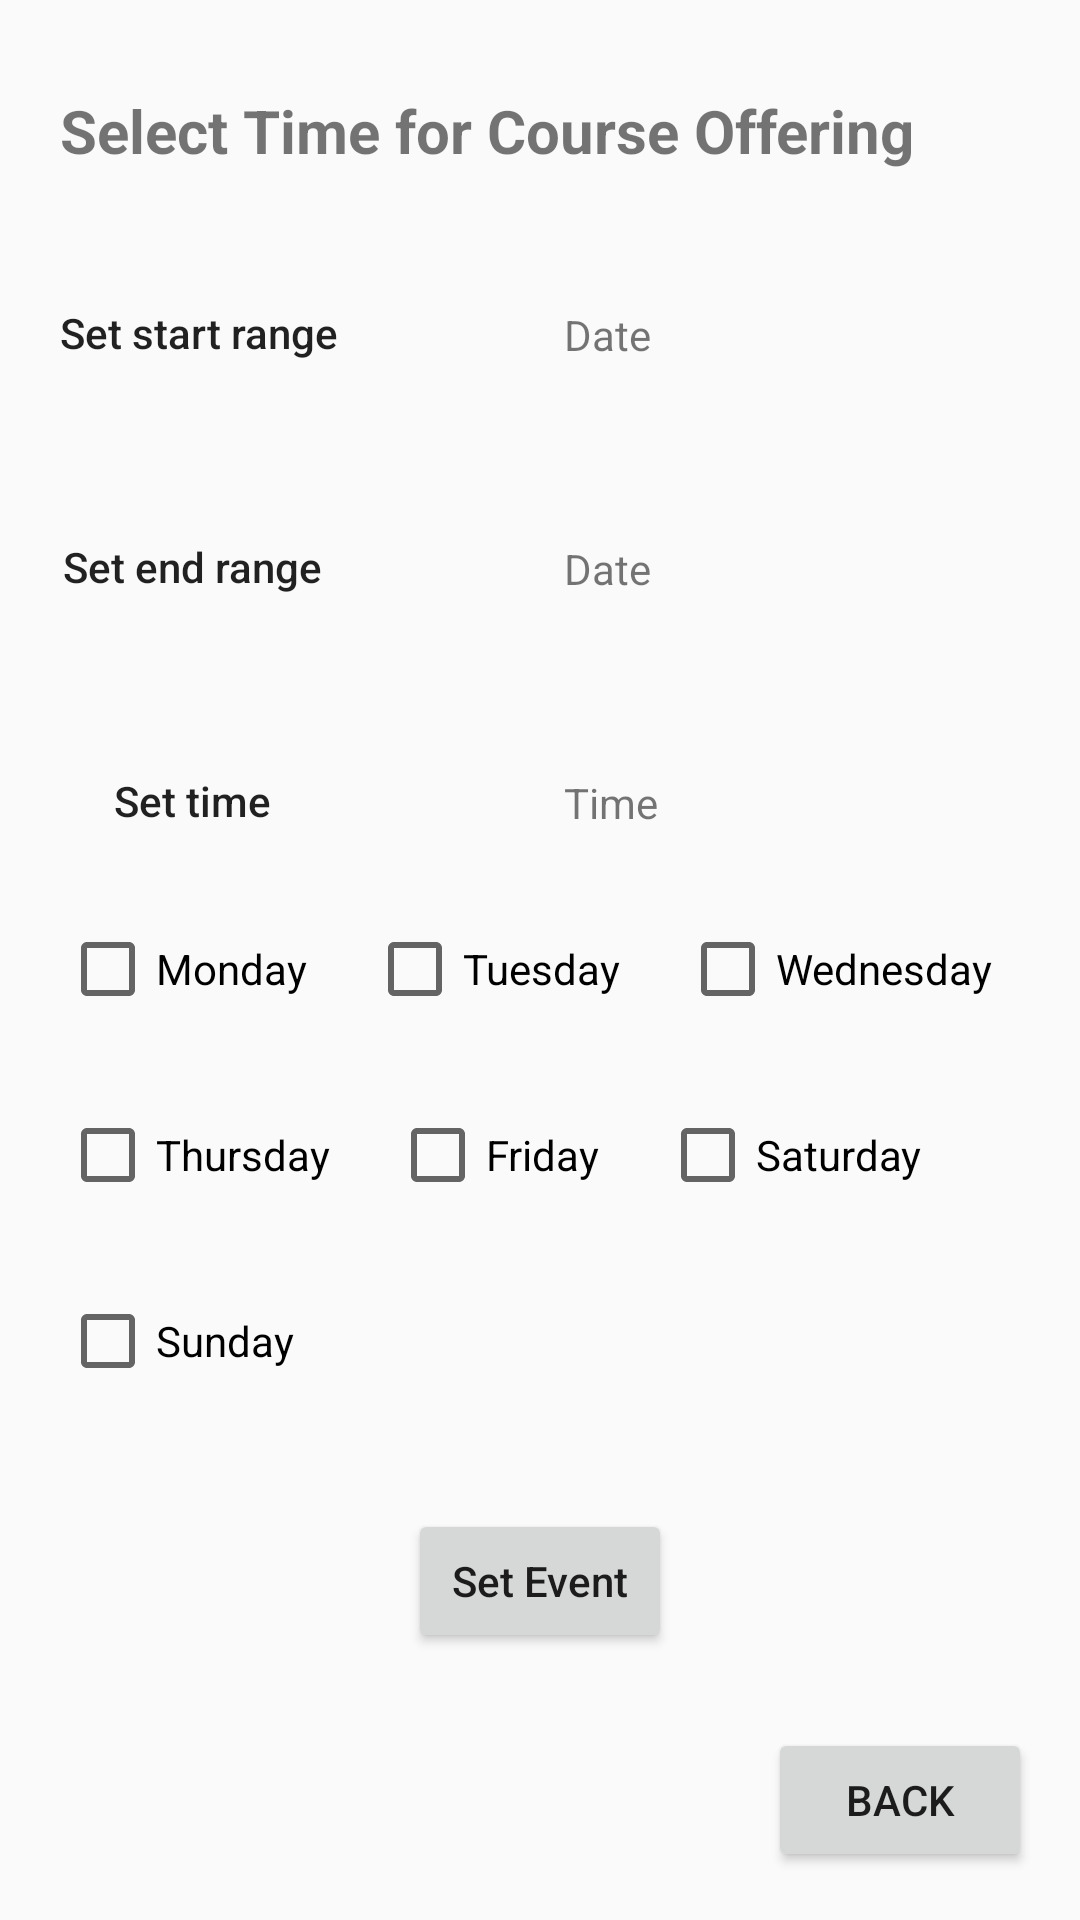

The Android layout XML behind this screen, and the referenced resources:
<!-- AndroidManifest.xml: application theme Theme.SSAS_Project -->
<!-- res/layout/activity_date_range.xml -->
<?xml version="1.0" encoding="utf-8"?>
<RelativeLayout xmlns:android="http://schemas.android.com/apk/res/android"
    xmlns:app="http://schemas.android.com/apk/res-auto"
    xmlns:tools="http://schemas.android.com/tools"
    android:layout_width="match_parent"
    android:layout_height="match_parent"
    android:background="@drawable/ic_launcher_foreground"
    tools:context=".DateRange">

    <TextView
        android:id="@+id/daterange_banner"
        android:layout_width="wrap_content"
        android:layout_height="wrap_content"
        android:layout_marginTop="30dp"
        android:layout_marginLeft="20dp"
        android:text="Select Time for Course Offering"
        android:textSize="20dp"
        android:textStyle="bold"/>

    <Button
        android:id="@+id/daterange_start"
        android:layout_width="wrap_content"
        android:layout_height="wrap_content"
        android:layout_below="@id/daterange_banner"
        android:layout_marginTop="30dp"
        android:layout_marginLeft="20dp"
        android:background="@null"
        android:text="Set start range"
        android:textAllCaps="false"/>

    <TextView
        android:id="@+id/daterange_start_text"
        android:layout_width="wrap_content"
        android:layout_height="wrap_content"
        android:layout_below="@id/daterange_banner"
        android:layout_toRightOf="@+id/daterange_end"
        android:layout_marginTop="45dp"
        android:layout_marginLeft="80dp"
        android:background="@null"
        android:text="Date"
        android:textAllCaps="false"/>


    <Button
        android:id="@+id/daterange_end"
        android:layout_width="wrap_content"
        android:layout_height="wrap_content"
        android:layout_below="@id/daterange_start"
        android:layout_marginTop="30dp"
        android:layout_marginLeft="20dp"
        android:background="@null"
        android:text="Set end range"
        android:textAllCaps="false"/>

    <TextView
        android:id="@+id/daterange_end_text"
        android:layout_width="wrap_content"
        android:layout_height="wrap_content"
        android:layout_below="@id/daterange_start"
        android:layout_toRightOf="@+id/daterange_end"
        android:layout_marginTop="45dp"
        android:layout_marginLeft="80dp"
        android:background="@null"
        android:text="Date"
        android:textAllCaps="false"/>

    <Button
        android:id="@+id/daterange_time"
        android:layout_width="wrap_content"
        android:layout_height="wrap_content"
        android:layout_below="@id/daterange_end"
        android:layout_marginTop="30dp"
        android:layout_marginLeft="20dp"
        android:background="@null"
        android:text="Set time"
        android:textAllCaps="false"/>

    <TextView
        android:id="@+id/daterange_time_text"
        android:layout_width="wrap_content"
        android:layout_height="wrap_content"
        android:layout_below="@id/daterange_end"
        android:layout_toRightOf="@+id/daterange_end"
        android:layout_marginTop="45dp"
        android:layout_marginLeft="80dp"
        android:background="@null"
        android:text="Time"
        android:textAllCaps="false"/>

    <CheckBox
        android:id="@+id/daterange_mon"
        android:layout_width="wrap_content"
        android:layout_height="wrap_content"
        android:layout_below="@id/daterange_time_text"
        android:layout_marginTop="30dp"
        android:layout_marginLeft="20dp"
        android:text="Monday"/>

    <CheckBox
        android:id="@+id/daterange_tue"
        android:layout_width="wrap_content"
        android:layout_height="wrap_content"
        android:layout_below="@id/daterange_time_text"
        android:layout_toRightOf="@id/daterange_mon"
        android:layout_marginTop="30dp"
        android:layout_marginLeft="20dp"
        android:text="Tuesday"/>

    <CheckBox
        android:id="@+id/daterange_wed"
        android:layout_width="wrap_content"
        android:layout_height="wrap_content"
        android:layout_below="@id/daterange_time_text"
        android:layout_toRightOf="@id/daterange_tue"
        android:layout_marginTop="30dp"
        android:layout_marginLeft="20dp"
        android:text="Wednesday"/>

    <CheckBox
        android:id="@+id/daterange_th"
        android:layout_width="wrap_content"
        android:layout_height="wrap_content"
        android:layout_below="@id/daterange_mon"
        android:layout_marginTop="30dp"
        android:layout_marginLeft="20dp"
        android:text="Thursday"/>

    <CheckBox
        android:id="@+id/daterange_fri"
        android:layout_width="wrap_content"
        android:layout_height="wrap_content"
        android:layout_below="@id/daterange_mon"
        android:layout_toRightOf="@id/daterange_th"
        android:layout_marginTop="30dp"
        android:layout_marginLeft="20dp"
        android:text="Friday"/>

    <CheckBox
        android:id="@+id/daterange_sat"
        android:layout_width="wrap_content"
        android:layout_height="wrap_content"
        android:layout_below="@id/daterange_mon"
        android:layout_toRightOf="@id/daterange_fri"
        android:layout_marginTop="30dp"
        android:layout_marginLeft="20dp"
        android:text="Saturday"/>

    <CheckBox
        android:id="@+id/daterange_sun"
        android:layout_width="wrap_content"
        android:layout_height="wrap_content"
        android:layout_below="@id/daterange_th"
        android:layout_marginTop="30dp"
        android:layout_marginLeft="20dp"
        android:text="Sunday"/>

    <Button
        android:id="@+id/daterange_insertDate"
        android:layout_width="wrap_content"
        android:layout_height="wrap_content"
        android:layout_below="@id/daterange_sun"
        android:layout_marginTop="40dp"
        android:layout_centerHorizontal="true"
        android:text="Set Event"
        android:textAllCaps="false" />

    <Button
        android:id="@+id/back_button128"
        android:layout_width="wrap_content"
        android:layout_height="wrap_content"
        android:layout_alignParentEnd="true"
        android:layout_alignParentBottom="true"
        android:layout_marginEnd="16dp"
        android:layout_marginBottom="16dp"
        android:text="back" />

</RelativeLayout>
<!-- resources referenced by this layout -->
<resources>
  <style name="Theme.SSAS_Project" parent="Theme.AppCompat.Light.NoActionBar">
          
          <item name="colorPrimary">@color/purple_500</item>
          <item name="colorPrimaryVariant">@color/purple_700</item>
          <item name="colorOnPrimary">@color/white</item>
          
          <item name="colorSecondary">@color/teal_200</item>
          <item name="colorSecondaryVariant">@color/teal_700</item>
          <item name="colorOnSecondary">@color/black</item>
          
          <item name="android:statusBarColor">?attr/colorPrimaryVariant</item>
          
      </style>
  <color name="purple_500">#FF6200EE</color>
  <color name="purple_700">#FF3700B3</color>
  <color name="white">#FFFFFFFF</color>
  <color name="teal_200">#91B1AE</color>
  <color name="teal_700">#686B6B</color>
  <color name="black">#FF000000</color>
</resources>
